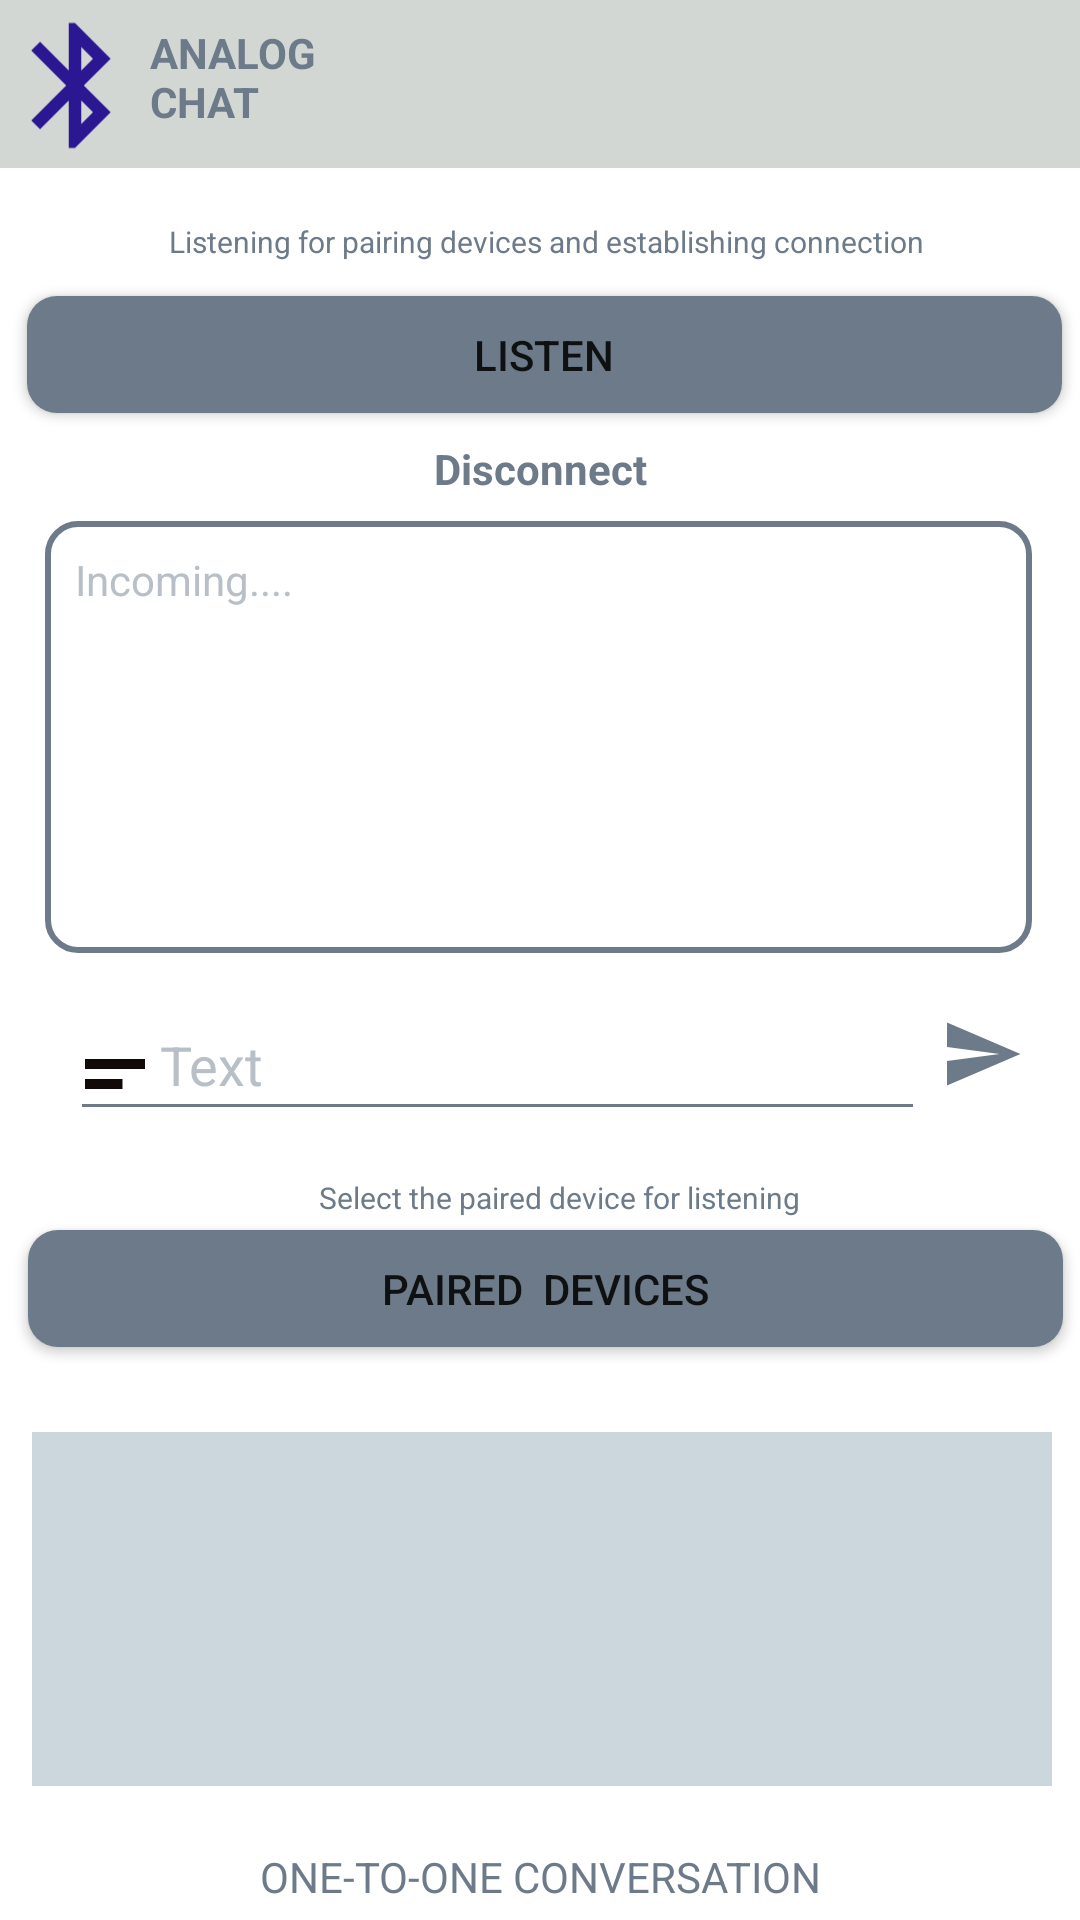

This screen was rendered from an Android layout file. Write that file and the resources it references.
<!-- AndroidManifest.xml: application theme Theme.AnalogBluetoothChat -->
<!-- res/layout/activity_main_chat.xml -->
<?xml version="1.0" encoding="utf-8"?>
<androidx.constraintlayout.widget.ConstraintLayout xmlns:android="http://schemas.android.com/apk/res/android"
    xmlns:app="http://schemas.android.com/apk/res-auto"
    xmlns:tools="http://schemas.android.com/tools"
    android:layout_width="match_parent"
    android:layout_height="match_parent"
    android:background="#ffff"
    tools:context=".MainChatActivity">

    <androidx.appcompat.widget.Toolbar
        android:id="@+id/toolbarChatPage"
        android:layout_width="match_parent"
        android:layout_height="wrap_content"
        android:background="?attr/colorPrimary"
        android:backgroundTint="#D2D7D3"
        android:minHeight="?attr/actionBarSize"
        android:theme="?attr/actionBarTheme"
        app:layout_constraintBottom_toBottomOf="parent"
        app:layout_constraintEnd_toEndOf="parent"
        app:layout_constraintHorizontal_bias="0.0"
        app:layout_constraintStart_toStartOf="parent"
        app:layout_constraintTop_toTopOf="parent"
        app:layout_constraintVertical_bias="0.0" />

    <ImageView
        android:id="@+id/imageViewChat"
        android:layout_width="50dp"
        android:layout_height="57dp"
        android:src="@drawable/ic_baseline_bluetooth_24"
        app:layout_constraintBottom_toBottomOf="@+id/toolbar"
        app:layout_constraintEnd_toEndOf="@+id/toolbar"
        app:layout_constraintHorizontal_bias="0.0"
        app:layout_constraintStart_toEndOf="@+id/textView"
        app:layout_constraintTop_toTopOf="parent"
        app:layout_constraintVertical_bias="1.0" />

    <TextView
        android:id="@+id/textViewChat"
        android:layout_width="56dp"
        android:layout_height="38dp"
        android:layout_marginTop="8dp"
        android:autoSizeTextType="uniform"
        android:gravity="left"
        android:text="ANALOG CHAT"
        android:textColor="#6C7A89"
        android:textStyle="bold"
        app:layout_constraintBottom_toBottomOf="@+id/imageView2"
        app:layout_constraintEnd_toEndOf="@+id/toolbar"
        app:layout_constraintHorizontal_bias="0.045"
        app:layout_constraintStart_toEndOf="@+id/imageViewChat"
        app:layout_constraintTop_toTopOf="parent"
        app:layout_constraintVertical_bias="1.0" />

    <Button
        android:id="@+id/ListenButtonId"
        android:layout_width="345dp"
        android:layout_height="39dp"
        android:background="@drawable/listen_background"
        android:text="Listen"
        app:layout_constraintBottom_toBottomOf="parent"
        app:layout_constraintEnd_toEndOf="parent"
        app:layout_constraintHorizontal_bias="0.603"
        app:layout_constraintStart_toStartOf="parent"
        app:layout_constraintTop_toTopOf="parent"
        app:layout_constraintVertical_bias="0.164" />

    <Button
        android:id="@+id/button5"
        android:layout_width="345dp"
        android:layout_height="39dp"
        android:background="@drawable/listen_background"
        android:text="Paired  Devices"
        app:layout_constraintBottom_toBottomOf="parent"
        app:layout_constraintEnd_toEndOf="parent"
        app:layout_constraintHorizontal_bias="0.625"
        app:layout_constraintStart_toStartOf="parent"
        app:layout_constraintTop_toTopOf="parent"
        app:layout_constraintVertical_bias="0.682" />

    <TextView
        android:id="@+id/textView3"
        android:layout_width="wrap_content"
        android:layout_height="wrap_content"
        android:layout_marginTop="46dp"
        android:text="Disconnect"
        android:textColor="#6C7A89"
        android:textStyle="bold"
        app:layout_constraintBottom_toBottomOf="parent"
        app:layout_constraintEnd_toEndOf="parent"
        app:layout_constraintHorizontal_bias="0.501"
        app:layout_constraintStart_toStartOf="parent"
        app:layout_constraintTop_toBottomOf="@+id/toolbarChatPage"
        app:layout_constraintVertical_bias="0.086" />

    <TextView
        android:id="@+id/IncomeingTextId"
        android:layout_width="329dp"
        android:layout_height="144dp"
        android:background="@drawable/next_button"
        android:hint="Incoming...."
        android:padding="10dp"
        android:textColor="#6c7a89"
        android:textColorHint="#b8bfc7"
        app:layout_constraintBottom_toBottomOf="parent"
        app:layout_constraintEnd_toEndOf="parent"
        app:layout_constraintHorizontal_bias="0.483"
        app:layout_constraintStart_toStartOf="parent"
        app:layout_constraintTop_toTopOf="parent"
        app:layout_constraintVertical_bias="0.35" />

    <EditText
        android:id="@+id/editTextTextPersonName"
        android:layout_width="285dp"
        android:layout_height="38dp"
        android:backgroundTint="#6C7A89"
        android:drawableLeft="@drawable/ic_baseline_short_text_24"
        android:hint="Text"
        android:inputType="textPersonName"
        android:paddingLeft="0dp"
        android:paddingBottom="10dp"
        android:textColor="#6c7a89"
        android:textColorHint="#b8bfc7"
        app:layout_constraintBottom_toBottomOf="parent"
        app:layout_constraintEnd_toEndOf="parent"
        app:layout_constraintHorizontal_bias="0.309"
        app:layout_constraintStart_toStartOf="parent"
        app:layout_constraintTop_toTopOf="parent"
        app:layout_constraintVertical_bias="0.563" />

    <ImageView
        android:id="@+id/imageView5"
        android:layout_width="38dp"
        android:layout_height="28dp"
        android:src="@drawable/ic_baseline_send_24"
        app:layout_constraintBottom_toBottomOf="parent"
        app:layout_constraintEnd_toEndOf="parent"
        app:layout_constraintHorizontal_bias="0.0"
        app:layout_constraintStart_toEndOf="@+id/editTextTextPersonName"
        app:layout_constraintTop_toTopOf="parent"
        app:layout_constraintVertical_bias="0.551" />

    <TextView
        android:id="@+id/textView4"
        android:layout_width="wrap_content"
        android:layout_height="wrap_content"
        android:gravity="center"
        android:text="ONE-TO-ONE CONVERSATION"
        android:textAlignment="center"
        android:textColor="#6c7a89"
        app:layout_constraintBottom_toBottomOf="parent"
        app:layout_constraintEnd_toEndOf="parent"
        app:layout_constraintStart_toStartOf="parent"
        app:layout_constraintTop_toBottomOf="@+id/editTextTextPersonName"
        app:layout_constraintVertical_bias="0.98" />

    <LinearLayout
        android:id="@+id/linyerLayoutId"
        android:layout_width="340dp"
        android:layout_height="118dp"
        android:background="#ccd7dd"
        android:orientation="horizontal"
        app:layout_constraintBottom_toBottomOf="parent"
        app:layout_constraintEnd_toEndOf="parent"
        app:layout_constraintHorizontal_bias="0.534"
        app:layout_constraintStart_toStartOf="parent"
        app:layout_constraintTop_toBottomOf="@+id/textView3"
        app:layout_constraintVertical_bias="0.875">


        <ListView
            android:id="@+id/listViewId"
            android:layout_width="match_parent"
            android:layout_height="wrap_content" />

    </LinearLayout>

    <TextView
        android:id="@+id/textView5"
        android:layout_width="wrap_content"
        android:layout_height="wrap_content"
        android:text="Listening for pairing devices and establishing connection"
        android:textAlignment="center"
        android:textColor="#6c7a89"
        android:gravity="center"
        android:textSize="10dp"
        app:layout_constraintBottom_toTopOf="@+id/ListenButtonId"
        app:layout_constraintEnd_toEndOf="parent"
        app:layout_constraintHorizontal_bias="0.519"
        app:layout_constraintStart_toStartOf="parent"
        app:layout_constraintTop_toBottomOf="@+id/toolbarChatPage"
        app:layout_constraintVertical_bias="0.608" />

    <TextView
        android:id="@+id/textView6"
        android:layout_width="wrap_content"
        android:layout_height="wrap_content"
        android:text="Select the paired device for listening"
        android:textAlignment="center"
        android:textColor="#6c7a89"
        android:gravity="center"
        android:textSize="10dp"
        app:layout_constraintBottom_toTopOf="@+id/button5"
        app:layout_constraintEnd_toEndOf="parent"
        app:layout_constraintHorizontal_bias="0.532"
        app:layout_constraintStart_toStartOf="parent"
        app:layout_constraintTop_toBottomOf="@+id/editTextTextPersonName"
        app:layout_constraintVertical_bias="0.794" />


</androidx.constraintlayout.widget.ConstraintLayout>
<!-- resources referenced by this layout -->
<resources>
  <!-- drawable ic_baseline_bluetooth_24 (drawable) -->
  <vector android:height="24dp" android:tint="#2A1791"
      android:viewportHeight="24" android:viewportWidth="24"
      android:width="24dp" xmlns:android="http://schemas.android.com/apk/res/android">
      <path android:fillColor="@android:color/white" android:pathData="M17.71,7.71L12,2h-1v7.59L6.41,5 5,6.41 10.59,12 5,17.59 6.41,19 11,14.41L11,22h1l5.71,-5.71 -4.3,-4.29 4.3,-4.29zM13,5.83l1.88,1.88L13,9.59L13,5.83zM14.88,16.29L13,18.17v-3.76l1.88,1.88z"/>
  </vector>
  <!-- drawable ic_baseline_send_24 (drawable) -->
  <vector android:autoMirrored="true" android:height="24dp"
      android:tint="#6C7A89" android:viewportHeight="24"
      android:viewportWidth="24" android:width="24dp" xmlns:android="http://schemas.android.com/apk/res/android">
      <path android:fillColor="@android:color/white" android:pathData="M2.01,21L23,12 2.01,3 2,10l15,2 -15,2z"/>
  </vector>
  <!-- drawable ic_baseline_short_text_24 (drawable) -->
  <vector android:autoMirrored="true" android:height="40dp"
      android:tint="#110A09" android:viewportHeight="24"
      android:viewportWidth="24" android:width="30dp" xmlns:android="http://schemas.android.com/apk/res/android">
      <path android:fillColor="@android:color/white" android:pathData="M4,9h16v2H4V9zM4,13h10v2H4V13z"/>
  </vector>
  <!-- drawable listen_background (drawable) -->
  <?xml version="1.0" encoding="utf-8"?>
  <ripple xmlns:android="http://schemas.android.com/apk/res/android"
      android:color="@color/design_default_color_on_primary">
  
      <item>
          <shape android:shape="rectangle">
              <solid android:color="#6c7a89"/>
              <corners android:radius="10dp"/>
          </shape>
      </item>
  
  </ripple>
  <!-- drawable next_button (drawable) -->
  <?xml version="1.0" encoding="utf-8"?>
  <ripple xmlns:android="http://schemas.android.com/apk/res/android"
      android:color="@color/design_default_color_on_primary">
  
      <item>
          <shape android:shape="rectangle">
              <stroke android:color="#6C7A89"
                  android:width="2dp"/>
              <corners android:radius="10dp"/>
          </shape>
      </item>
  
  </ripple>
  <style name="Theme.AnalogBluetoothChat" parent="Theme.MaterialComponents.Light.DarkActionBar">
          
          <item name="colorPrimary">@color/purple_500</item>
          <item name="colorPrimaryVariant">@color/purple_700</item>
          <item name="colorOnPrimary">@color/white</item>
          
          <item name="colorSecondary">@color/teal_200</item>
          <item name="colorSecondaryVariant">@color/teal_700</item>
          <item name="colorOnSecondary">@color/black</item>
          
          <item name="android:statusBarColor" tools:targetApi="l">?attr/colorPrimaryVariant</item>
          
      </style>
  <!-- not gathered from this repository: default colours our renderer supplied (Android Studio template values) -->
  <color name="purple_500">#FF6200EE</color>
  <color name="purple_700">#FF3700B3</color>
  <color name="teal_200">#FF03DAC5</color>
  <color name="teal_700">#FF018786</color>
  <color name="black">#FF000000</color>
  <color name="white">#FFFFFFFF</color>
</resources>
